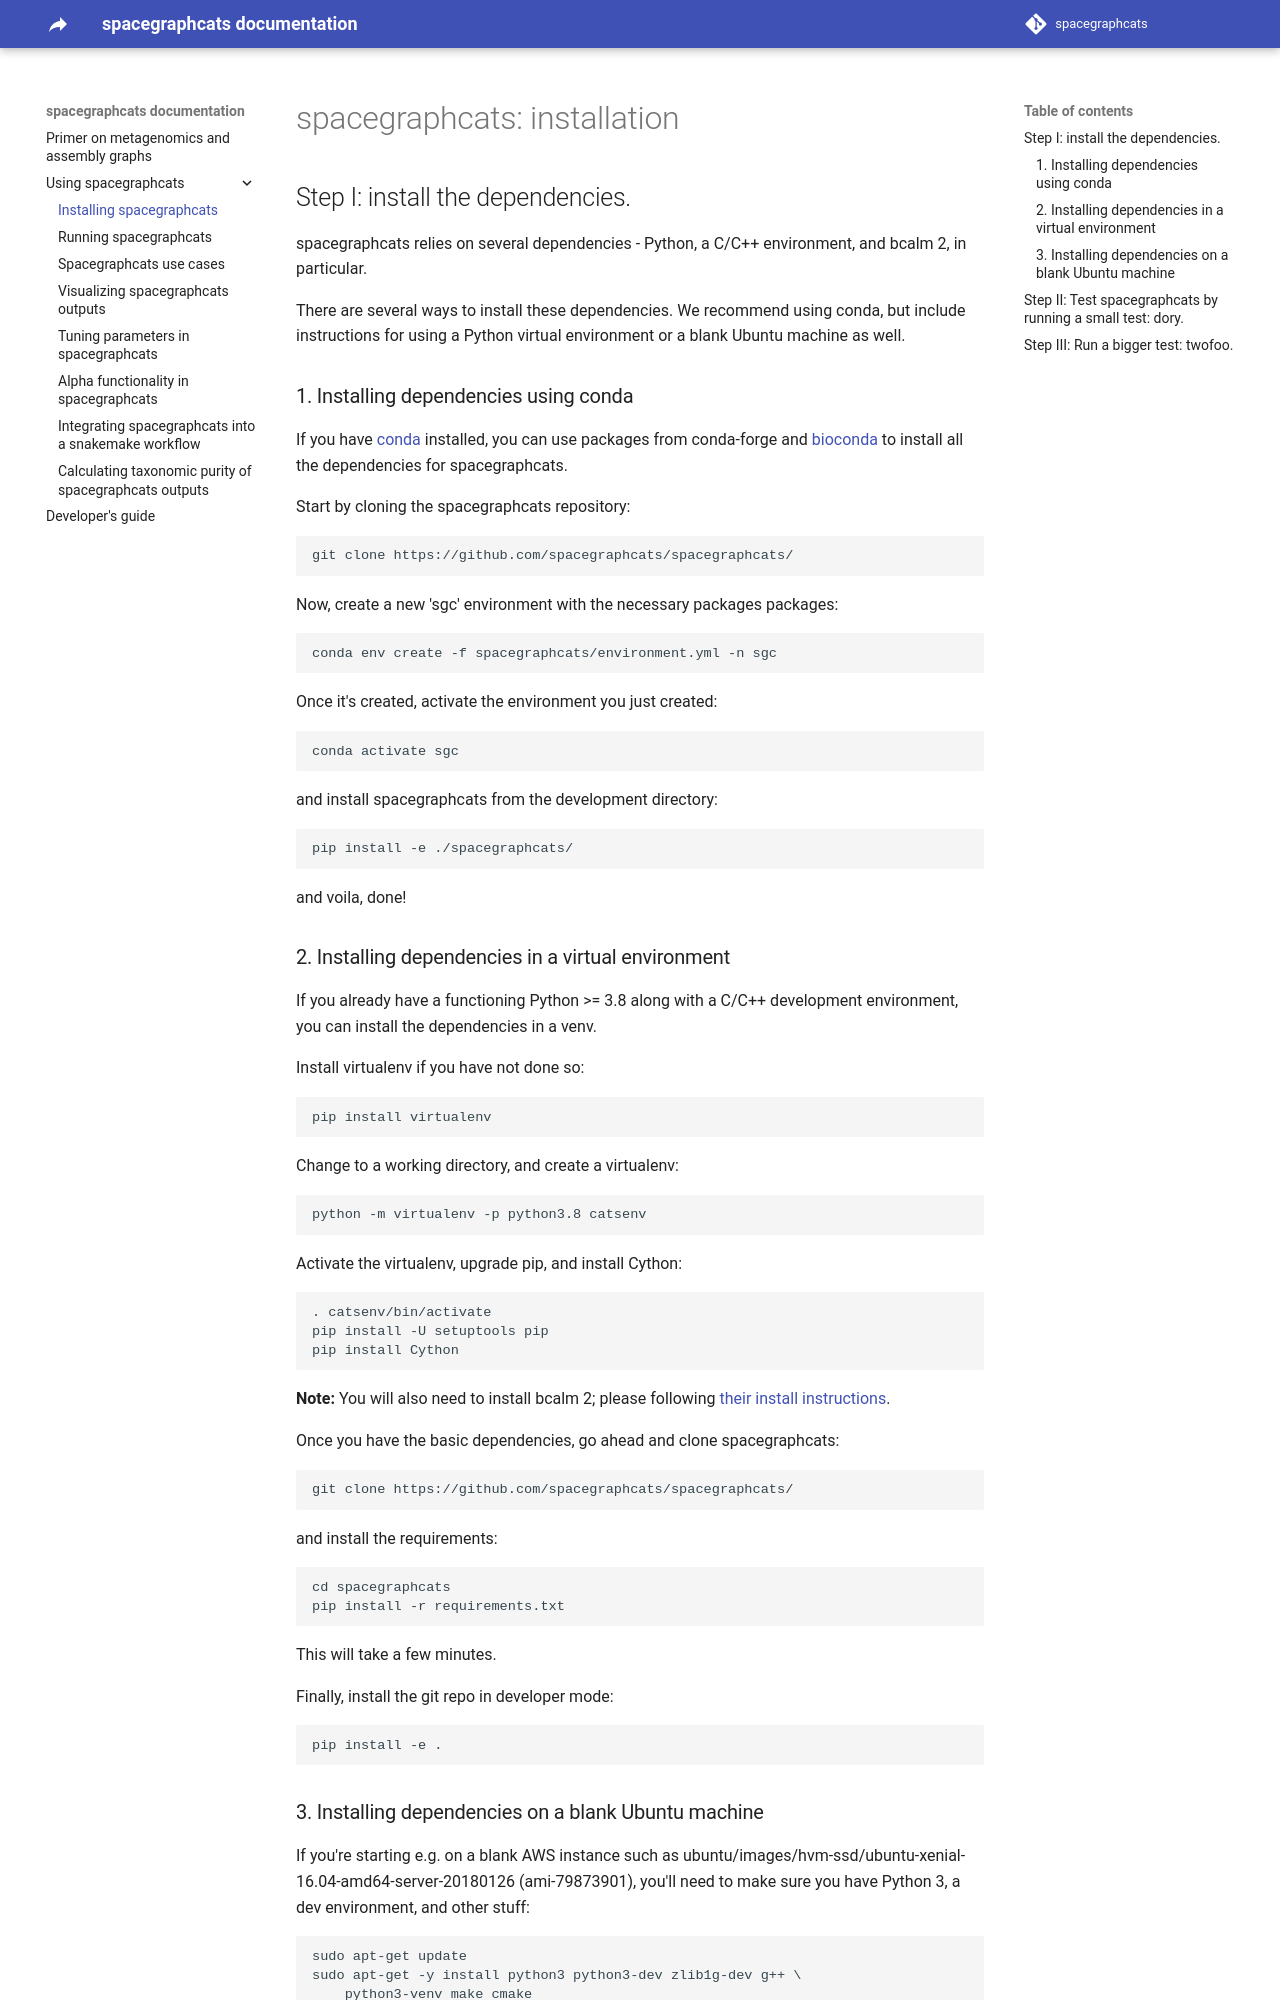

repository: spacegraphcats/spacegraphcats · page: 00-installing-spacegraphcats/index.html · generator: mkdocs

# spacegraphcats: installation

## Step I: install the dependencies.

spacegraphcats relies on several dependencies - Python, a C/C++ environment,
and bcalm 2, in particular.

There are several ways to install these dependencies. We recommend
using conda, but include instructions for using a Python virtual
environment or a blank Ubuntu machine as well.

### 1. Installing dependencies using conda

If you have [conda](https://docs.conda.io/en/latest/) installed, you can
use packages from conda-forge and [bioconda](https://bioconda.github.io/)
to install all the dependencies for spacegraphcats.

Start by cloning the spacegraphcats repository:

```
git clone https://github.com/spacegraphcats/spacegraphcats/
```

Now, create a new 'sgc' environment with the necessary packages
packages:

```
conda env create -f spacegraphcats/environment.yml -n sgc
```

Once it's created, activate the environment you just created:

```
conda activate sgc
```

and install spacegraphcats from the development directory:
```
pip install -e ./spacegraphcats/
```

and voila, done!

### 2. Installing dependencies in a virtual environment

If you already have a functioning Python >= 3.8 along with a C/C++
development environment, you can install the dependencies in a
venv.

Install virtualenv if you have not done so:

```
pip install virtualenv
```

Change to a working directory, and create a virtualenv:

```
python -m virtualenv -p python3.8 catsenv
```

Activate the virtualenv, upgrade pip, and install Cython:
```
. catsenv/bin/activate
pip install -U setuptools pip
pip install Cython
```

**Note:** You will also need to install bcalm 2; please following
[their install instructions](https://github.com/GATB/bcalm#installation).

Once you have the basic dependencies, go ahead and clone spacegraphcats:
```
git clone https://github.com/spacegraphcats/spacegraphcats/
```

and install the requirements:

```
cd spacegraphcats
pip install -r requirements.txt
```

This will take a few minutes.

Finally, install the git repo in developer mode:

```
pip install -e .
```
